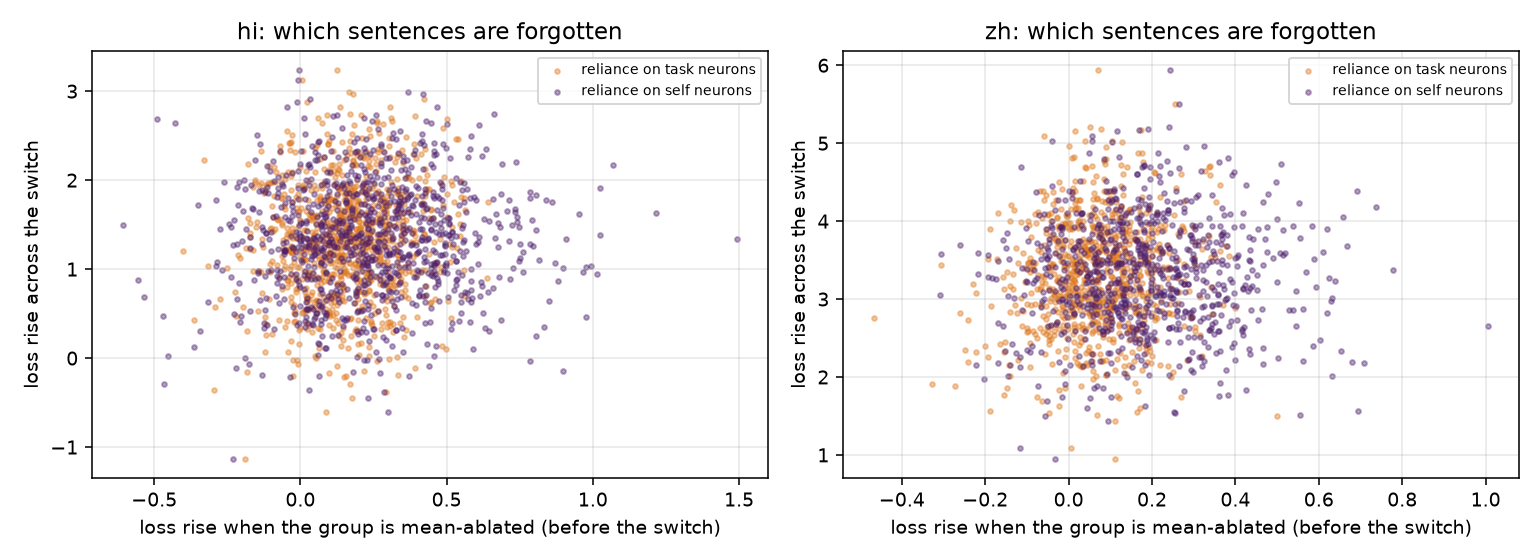

The data file committed next to this chart (first rows):
lang, sent, forget, rely_self, rely_task, len, loss_before
hi, 0, 1.518, 0.001704, 0.05473, 26, 3.659
hi, 1, 1.497, 0.1716, 0.287, 70, 3.58
hi, 2, 1.169, 0.0486, 0.1014, 51, 3.619
hi, 3, 1.94, 0.08949, 0.01003, 73, 4.196
hi, 4, 0.4639, 0.01833, -0.1219, 53, 4.759
hi, 5, 1.467, 0.5508, 0.1167, 47, 3.783
hi, 6, -0.01602, 0.2188, -0.02677, 25, 6.128
hi, 7, 1.761, 0.3366, 0.09591, 52, 4.175
hi, 8, , , , 26, 
hi, 9, , , , 24, 
hi, 10, 1.479, 0.08493, 0.1009, 44, 4.234
hi, 11, , , , 50, 
hi, 12, , , , 46, 
hi, 13, 1.968, 0.1683, 0.08106, 54, 3.9
hi, 14, , , , 50, 
hi, 15, 1.732, 0.4117, 0.302, 69, 3.851
hi, 16, 1.461, 0.3713, -0.09964, 62, 3.955
hi, 17, 1.288, -0.05873, 0.055, 42, 2.982
hi, 18, 1.216, 0.04191, -0.03766, 43, 3.606
hi, 19, 1.473, 0.1173, 0.1572, 82, 4.012
hi, 20, 0.8721, 0.5831, 0.3094, 37, 4.51
hi, 21, 0.6992, 0.2919, 0.01993, 20, 3.874
hi, 22, 0.9272, 0.4517, 0.3367, 65, 3.107
hi, 23, 1.017, 0.2933, 0.1235, 59, 4.329
hi, 24, 1.084, 0.07094, -0.02298, 45, 3.853
hi, 25, -0.06513, -0.1769, -0.009173, 32, 4.969
hi, 26, 1.436, 0.8064, 0.01195, 39, 4.453
hi, 27, 0.9336, 0.2728, -0.02239, 55, 3.597
hi, 28, 0.7422, 0.3085, 0.03891, 35, 4.824
hi, 29, 1.682, 0.1766, 0.1094, 17, 4.427
hi, 30, 0.9099, 0.3043, 0.05832, 77, 4.697
hi, 31, 1.538, 0.6442, 0.1226, 69, 4.033
hi, 32, 1.364, 0.2118, 0.1798, 39, 3.84
hi, 33, 2.515, 0.01458, 0.09235, 35, 3.033
hi, 34, 2.969, 0.4185, 0.1812, 19, 3.114
hi, 35, 0.622, 0.3799, 0.1048, 27, 4.355
hi, 36, 1.554, 0.1327, 0.03533, 41, 3.599
hi, 37, 1.775, 0.07983, 0.1132, 41, 4.401
hi, 38, 1.783, 0.6591, 0.1049, 27, 3.395
hi, 39, 0.9311, 0.4481, 0.2353, 22, 3.644
hi, 40, 1.455, -0.187, 0.2007, 38, 4.416
hi, 41, , , , 30, 
hi, 42, , , , 43, 
hi, 43, , , , 41, 
hi, 44, 1.063, 0.4464, 0.2246, 34, 3.646
hi, 45, 1.038, 0.9947, 0.1955, 46, 3.935
hi, 46, 1.537, 0.01767, -0.002699, 40, 3.564
hi, 47, 1.473, 0.681, -0.1526, 28, 4.639
hi, 48, 2.032, 0.2636, 0.4906, 30, 3.708
hi, 49, 1.514, 0.5083, 0.06773, 36, 3.618
hi, 50, , , , 19, 
hi, 51, 0.6331, 0.02038, 0.1164, 45, 4.712
hi, 52, 1.16, 0.1113, 0.3313, 30, 5.239
hi, 53, 1.622, 0.3297, 0.1399, 32, 3.915
hi, 54, 2.315, 0.2858, 0.2661, 62, 3.563
hi, 55, 1.247, 0.1514, 0.01437, 59, 3.248
hi, 56, 1.516, 0.001842, 0.07203, 56, 3.961
hi, 57, 1.9, 0.3197, 0.1739, 60, 3.892
hi, 58, 0.5516, 0.04287, 0.2097, 32, 5.446
hi, 59, 1.969, 0.2526, -0.1117, 17, 3.421
... 1,964 more rows
